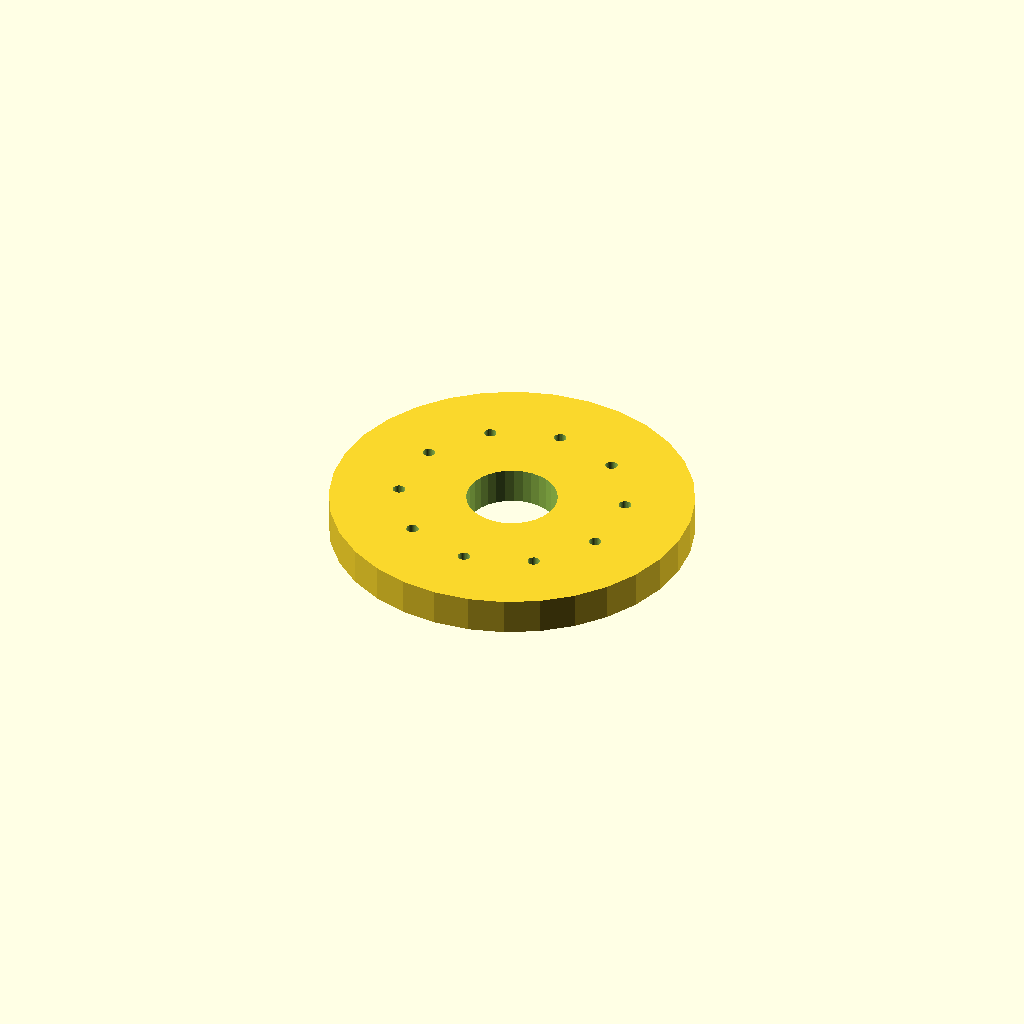
Cell 1: rendered with the file's own defaults.
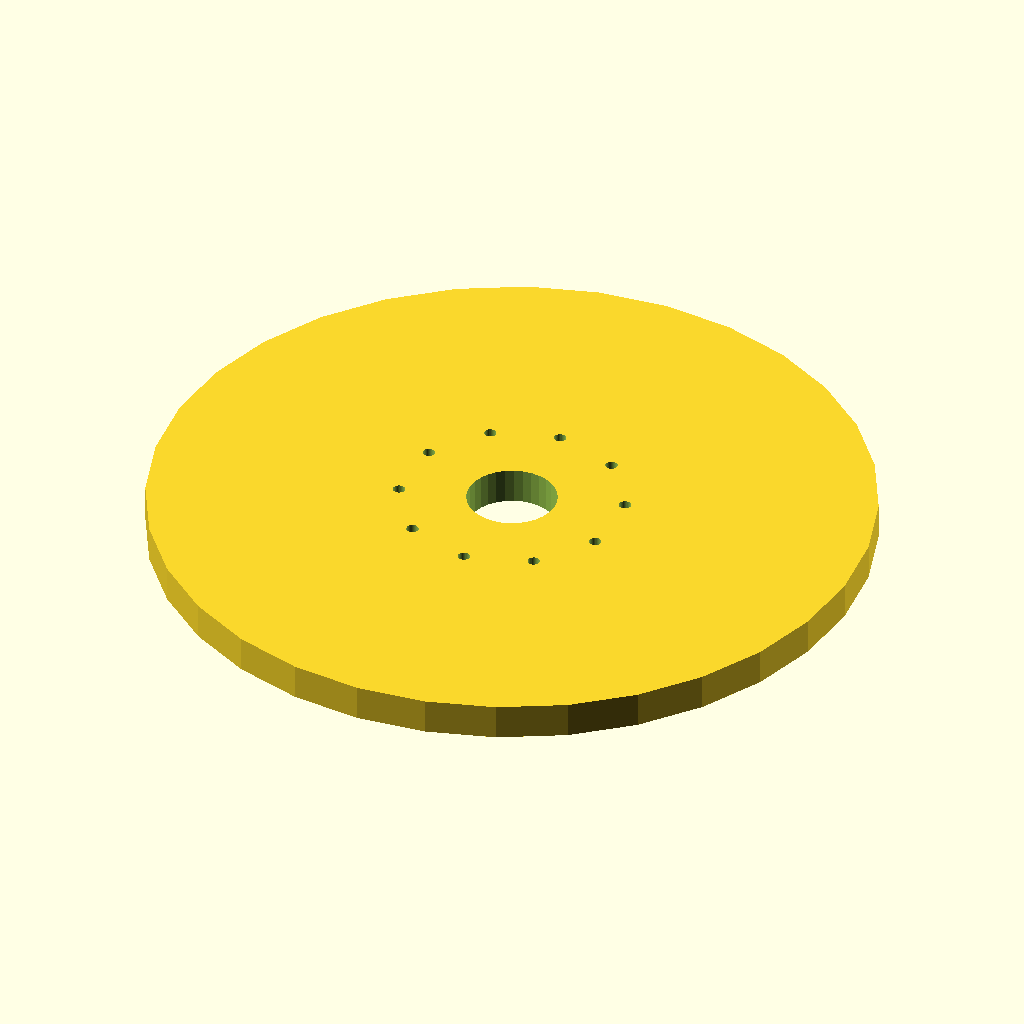
Cell 2: the same model with flange_d = 200.
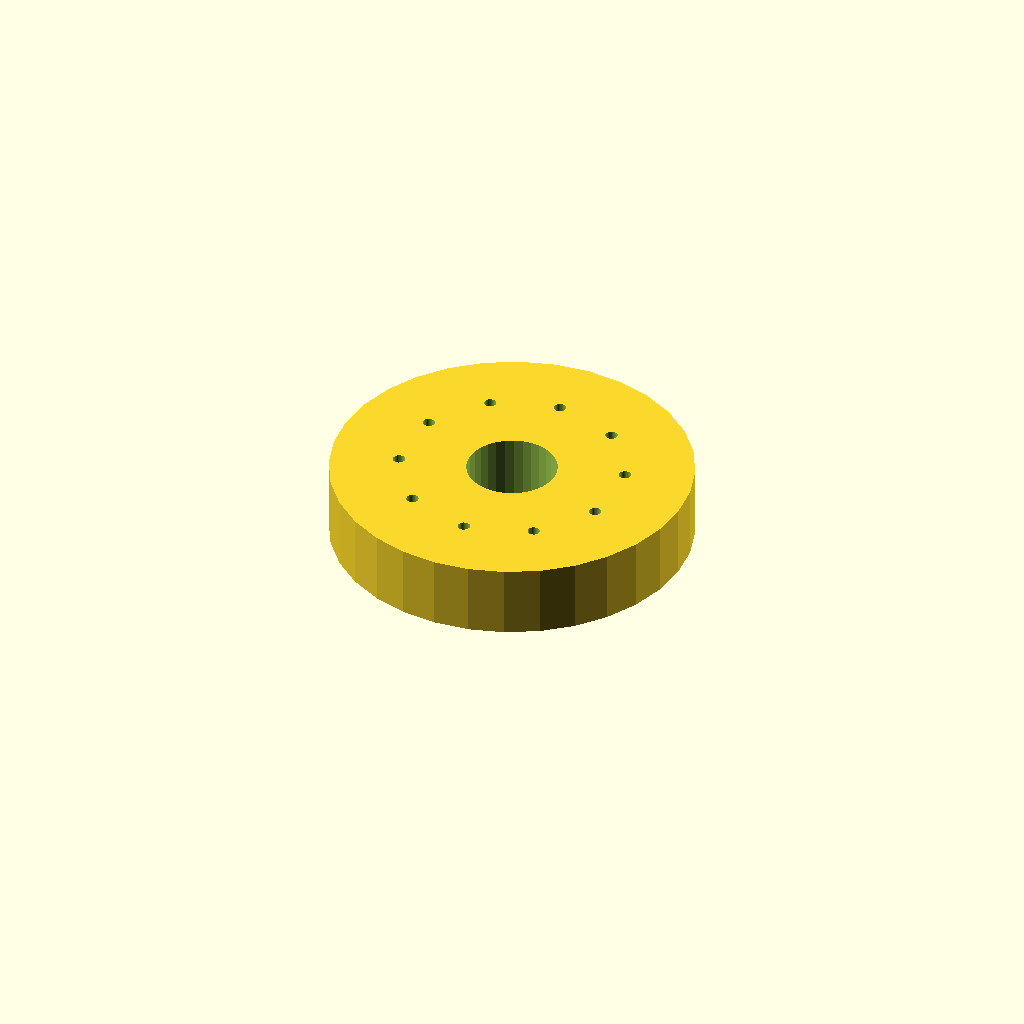
Cell 3: the same model with thickness = 20.
One fixed orthographic camera (rotation 55°, 0°, 25°; colour scheme Cornfield) for every cell.
Source of the model, optional_data/data/place1/boltcircles/part_0176.scad:
$fn = 32;

// ----------------------------------------------------------------------
// Flange Ø100 x 10
// 10 holes on a Ø62 bolt circle, bolted joints
// ----------------------------------------------------------------------

// --- parameters (mm) ---
flange_d = 100;  // outside diameter of the flange
thickness = 10;  // flange thickness
holes = 10;      // number of bolt holes
pcd = 62;        // bolt circle diameter
start_deg = 90;  // angle of the first hole, from +X
hole_d = 3.4;    // bolt hole diameter
bore_d = 25;     // central through bore
hub_d = 35;      // hub outside diameter
hub_h = 0;       // hub height above the flange face (0 = no hub)

// --- derived feature positions (mm) ---
height = thickness + hub_h;  // = 10   overall height of the part
pcd_r = pcd / 2;             // = 31   bolt circle radius
hole_step = 360 / holes;     // = 36   angular pitch
feature_centers = [
  [pcd_r * cos(start_deg + 0 * hole_step), pcd_r * sin(start_deg + 0 * hole_step)],
  [pcd_r * cos(start_deg + 1 * hole_step), pcd_r * sin(start_deg + 1 * hole_step)],
  [pcd_r * cos(start_deg + 2 * hole_step), pcd_r * sin(start_deg + 2 * hole_step)],
  [pcd_r * cos(start_deg + 3 * hole_step), pcd_r * sin(start_deg + 3 * hole_step)],
  [pcd_r * cos(start_deg + 4 * hole_step), pcd_r * sin(start_deg + 4 * hole_step)],
  [pcd_r * cos(start_deg + 5 * hole_step), pcd_r * sin(start_deg + 5 * hole_step)],
  [pcd_r * cos(start_deg + 6 * hole_step), pcd_r * sin(start_deg + 6 * hole_step)],
  [pcd_r * cos(start_deg + 7 * hole_step), pcd_r * sin(start_deg + 7 * hole_step)],
  [pcd_r * cos(start_deg + 8 * hole_step), pcd_r * sin(start_deg + 8 * hole_step)],
  [pcd_r * cos(start_deg + 9 * hole_step), pcd_r * sin(start_deg + 9 * hole_step)]
];   // bolt hole centres on the pitch circle

// flange disc, every hole and the bore cut straight through
difference() {
  union() {
    cylinder(d = flange_d, h = thickness);
  }
  translate([0, 0, -1]) cylinder(d = bore_d, h = height + 2);  // bore, through
  for (centre = feature_centers)
    translate([centre[0], centre[1], -1]) cylinder(d = hole_d, h = thickness + 2);
}
Parameter table extracted from the source (name, type, default, range or options):
flange_d: number, default 100
thickness: number, default 10
holes: number, default 10
pcd: number, default 62
start_deg: number, default 90
hole_d: number, default 3.4
bore_d: number, default 25
hub_d: number, default 35
hub_h: number, default 0
